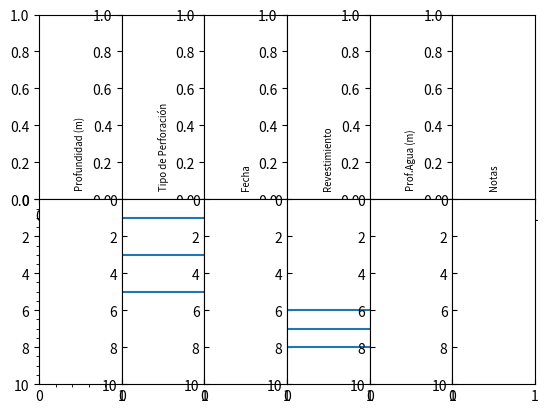

Write Python code to recreate this figure.
import matplotlib.pyplot as plt

min_depth = 0
max_depth = 10

f, ax = plt.subplots(2, 6)

title = [
    'Profundidad (m)',
    'Tipo de Perforación',
    'Fecha',
    'Revestimiento',
    'Prof.Agua (m)',
    'Notas']

for subp, titl in zip(ax[0], title):
    subp.tick_params(labelbottom='off',labelleft='off', left='off')
    subp.text(0.5, 0.05, titl, color='k', ha='center', va='bottom', size='x-small', rotation=90)

ax[1,0].minorticks_on()
ax[1,0].tick_params(axis='x', labelbottom='off', direction='in')
ax[1,0].tick_params(axis='x', which='minor', bottom='off')
ax[1,0].set_ylim(ymin=max_depth, ymax=min_depth)


for subp in ax[1,1:]:
    subp.tick_params(labelbottom='off',labelleft='off', left='off', direction='in')
    subp.set_ylim(ymin=max_depth, ymax=min_depth)

    
#for subp in ax[1]:
#    counter = 0
#    if counter > 0:
#        subp.tick_params(labelbottom='off',labelleft='off', direction='in')
#    counter =+ 1

#ax[1,1].minorticks_on()
    


# ***** Y axis Tick Labels Alignment *****
# Nota: Aplican los metodos de tipo Texto, ya que la funcion devuelve objetos Text

#maj_ylabels = ax[1,0].get_yticklabels()
#maj_ylabels[0].set_verticalalignment('top')
#maj_ylabels[-1].set_verticalalignment('bottom')


#for label in maj_ylabels:
#    label.set_horizontalalignment('left')
#    label.set_x(0.2)
#    label.set_size('x-small')


#plt.ylim(ymin=10.0, ymax=0.0)


ax[1,1].axhline(y=1)
ax[1,1].axhline(y=3)
ax[1,1].axhline(y=5)


ax[1,3].axhline(y=6)
ax[1,3].axhline(y=7)
ax[1,3].axhline(y=8)

plt.subplots_adjust(left=None, bottom=None, right=None, top=None,
                wspace=0, hspace=0)

plt.show()

    #subp.set_title(titl)
    #subp.title.set_rotation(90)
    #subp.set_label_position('top')
    #YAxis.set_major_formatter(mticker.MaxNLocator(10))
